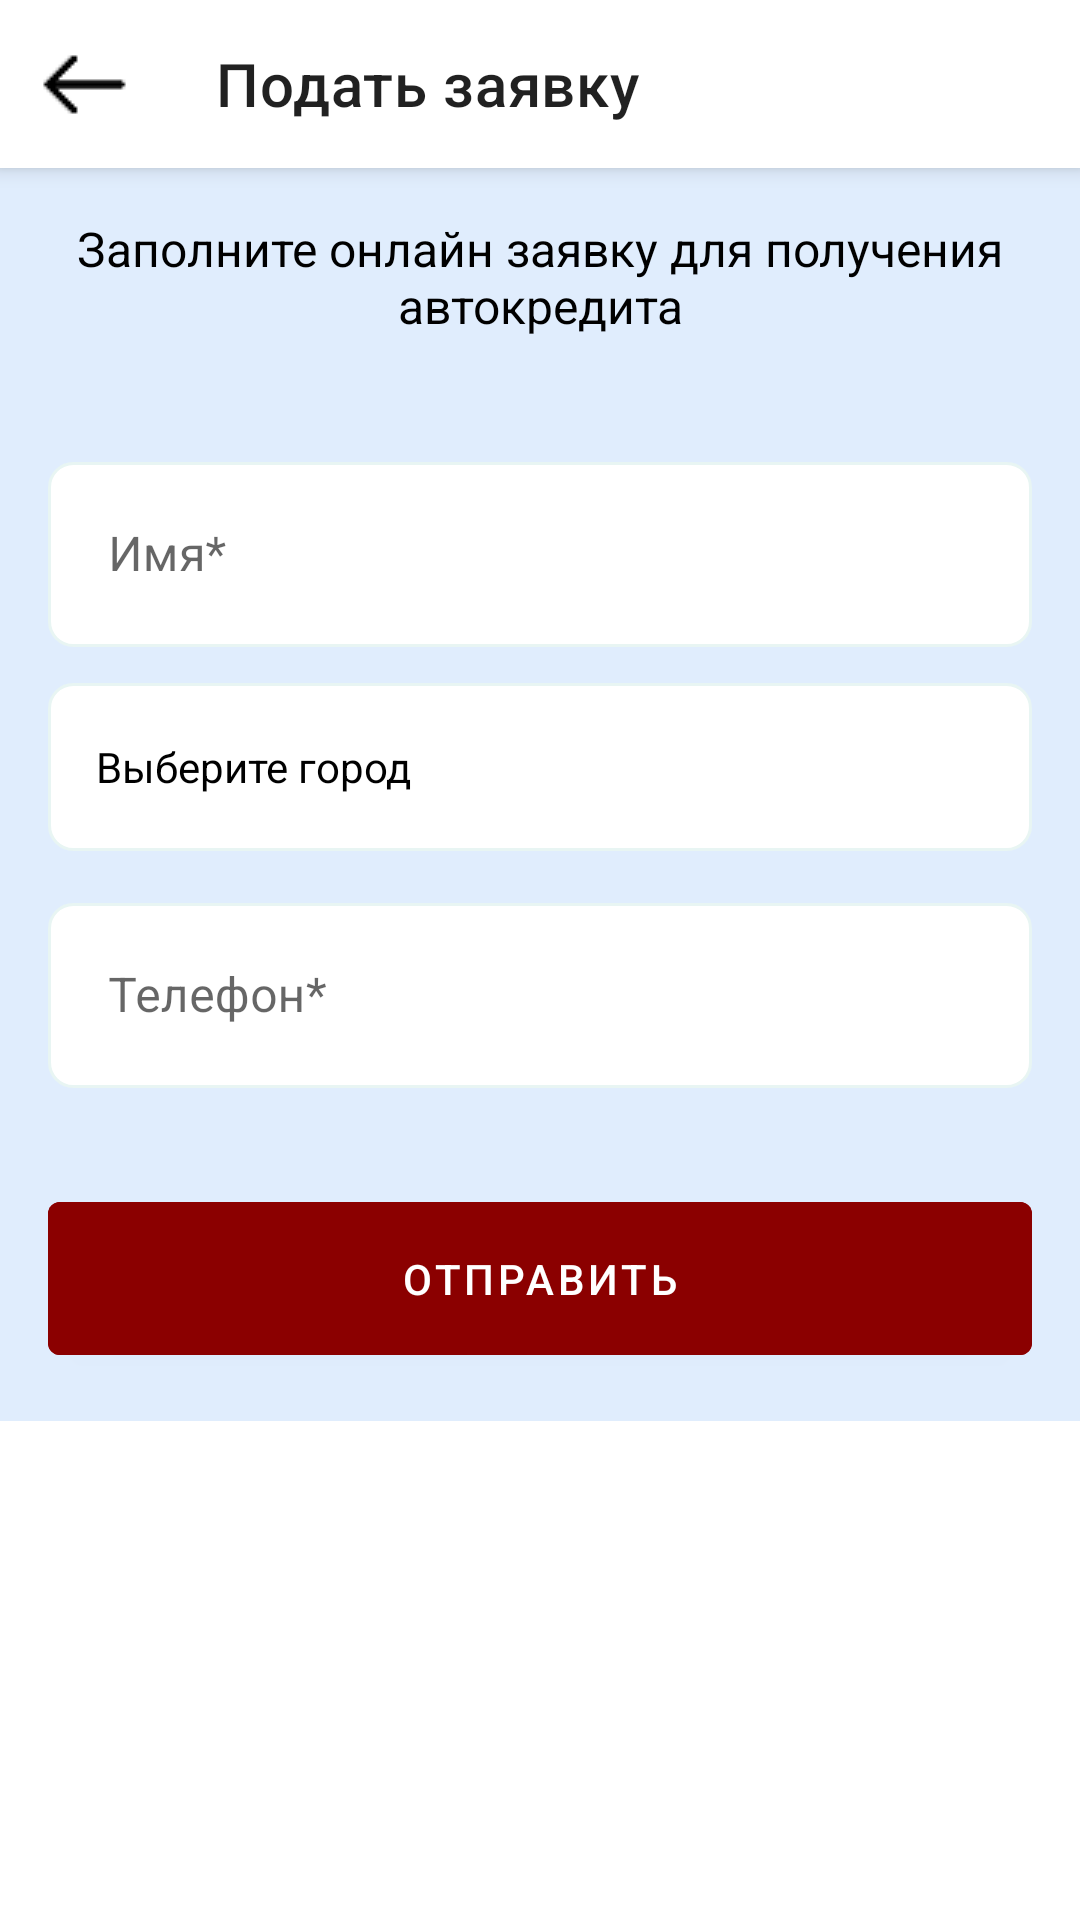

Here is an Android app screen rendered from its layout file. Give the layout XML and the strings, colors and styles it references.
<!-- AndroidManifest.xml: application theme Theme.DNMotors -->
<!-- res/layout/fragment_request_credit.xml -->
<?xml version="1.0" encoding="utf-8"?>
<androidx.coordinatorlayout.widget.CoordinatorLayout
    xmlns:android="http://schemas.android.com/apk/res/android"
    xmlns:app="http://schemas.android.com/apk/res-auto"
    android:layout_width="match_parent"
    android:layout_height="match_parent"
    android:background="@android:color/white">

    
    <com.google.android.material.appbar.AppBarLayout
        android:layout_width="match_parent"
        android:layout_height="wrap_content"
        android:fitsSystemWindows="true"
        android:background="@android:color/white"
        app:elevation="4dp">

        <androidx.appcompat.widget.Toolbar
            android:id="@+id/toolbar"
            android:layout_width="match_parent"
            android:layout_height="?attr/actionBarSize"
            android:background="@android:color/white"
            app:title="Подать заявку"
            app:navigationIcon="@drawable/ic_arrow_back"
            app:popupTheme="@style/ThemeOverlay.AppCompat.Light"
            app:contentInsetStart="16dp"
            app:contentInsetEnd="16dp"/>

    </com.google.android.material.appbar.AppBarLayout>
    
    <ScrollView
        android:layout_width="match_parent"
        android:layout_height="match_parent"
        android:layout_marginTop="?attr/actionBarSize"
        android:fitsSystemWindows="true">

        <LinearLayout
            android:layout_width="match_parent"
            android:layout_height="wrap_content"
            android:orientation="vertical"
            android:padding="16dp"
            android:background="@color/credit_term_button">

            <TextView
                android:layout_width="match_parent"
                android:layout_height="wrap_content"
                android:gravity="center"
                android:paddingBottom="16dp"
                android:text="Заполните онлайн заявку для получения автокредита"
                android:textColor="@android:color/black"
                android:textSize="16sp" />

            
            <com.google.android.material.textfield.TextInputLayout
                android:layout_width="match_parent"
                android:layout_height="wrap_content"
                android:hint="Имя*"
                android:layout_marginTop="20dp"
                app:boxBackgroundMode="outline"
                app:boxStrokeColor="@color/primary_back"
                app:boxBackgroundColor="@android:color/white"
                >

                <com.google.android.material.textfield.TextInputEditText
                    android:id="@+id/et_name"
                    android:layout_width="match_parent"
                    android:layout_height="wrap_content"
                    android:background="@drawable/edittext_bg_carcredit"
                    android:padding="20dp"/>

            </com.google.android.material.textfield.TextInputLayout>

            
            <com.google.android.material.textfield.TextInputLayout
                android:layout_width="match_parent"
                android:layout_height="wrap_content"
                android:layout_marginTop="12dp"
                android:hint="Город*"
                app:boxBackgroundMode="outline"
                app:boxStrokeColor="@color/primary_back"
                app:boxBackgroundColor="@android:color/white">

                <TextView
                    android:id="@+id/tv_selected_city"
                    android:layout_width="match_parent"
                    android:layout_height="56dp"
                    android:padding="16dp"
                    android:gravity="center_vertical"
                    android:text="Выберите город"
                    android:textColor="@android:color/black"
                    android:background="@drawable/edittext_bg_carcredit"
                    android:drawableEnd="@drawable/ic_arrow_down"/>
            </com.google.android.material.textfield.TextInputLayout>


            
            <com.google.android.material.textfield.TextInputLayout
                android:layout_width="match_parent"
                android:layout_height="wrap_content"
                android:layout_marginTop="12dp"
                android:hint="Телефон*"
                app:boxBackgroundMode="outline"
                app:boxStrokeColor="@color/primary_back"
                app:boxBackgroundColor="@android:color/white">

                <com.google.android.material.textfield.TextInputEditText
                    android:id="@+id/et_phone"
                    android:layout_width="match_parent"
                    android:layout_height="wrap_content"
                    android:inputType="phone"
                    android:background="@drawable/edittext_bg_carcredit"
                    android:padding="20dp"/>

            </com.google.android.material.textfield.TextInputLayout>

            
            <com.google.android.material.button.MaterialButton
                android:id="@+id/btn_submit"
                android:layout_width="match_parent"
                android:layout_height="wrap_content"
                android:layout_marginTop="32dp"
                android:padding="16dp"
                android:backgroundTint="@color/primary_red"
                android:text="Отправить"
                android:textColor="@android:color/white" />

        </LinearLayout>

    </ScrollView>
</androidx.coordinatorlayout.widget.CoordinatorLayout>
<!-- resources referenced by this layout -->
<resources>
  <color name="credit_term_button">#E0EDFD</color>
  <color name="primary_back">#E8F5F3</color>
  <color name="primary_red">#8B0000</color>
  <!-- drawable edittext_bg_carcredit (drawable) -->
  <shape xmlns:android="http://schemas.android.com/apk/res/android" android:shape="rectangle">
      <solid android:color="@android:color/white"/>
      <stroke android:width="1dp" android:color="@color/primary_back"/>
      <corners android:radius="8dp"/>
  </shape>
  <!-- drawable ic_arrow_back: png bitmap (drawable, 236 bytes) -->
  <style name="Theme.DNMotors" parent="Theme.MaterialComponents.DayNight.NoActionBar">
          
          
      </style>
</resources>
